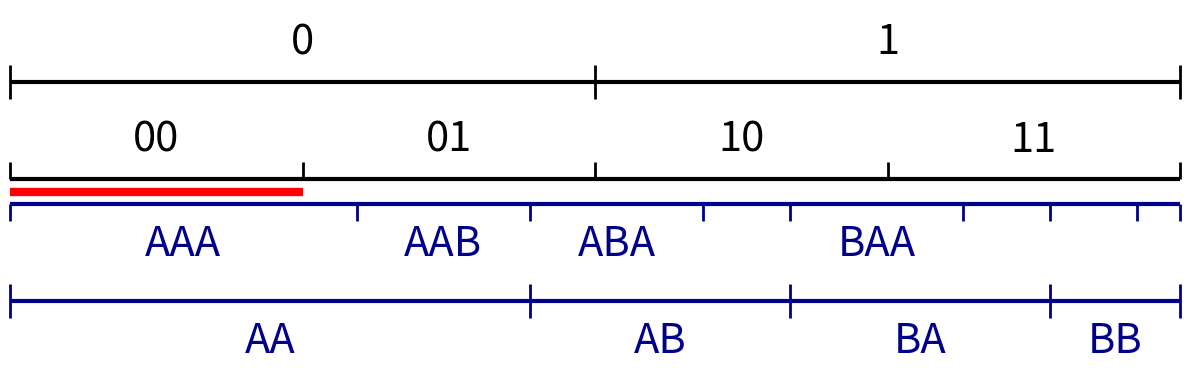

Python code for this plot:
import numpy as np
import matplotlib.pyplot as plt
import itertools

def generate_alphabet_powers(alphabet, power):
    """
    Generate all strings of given power from alphabet and their probabilities.
    
    alphabet: list of (symbol, probability) tuples
    power: integer power (length of strings)
    
    Returns: list of (string, probability) tuples sorted by cumulative probability
    """
    symbols, probs = zip(*alphabet)
    
    # Generate all combinations of length 'power'
    combinations = list(itertools.product(symbols, repeat=power))
    
    result = []
    for combo in combinations:
        string = ''.join(combo)
        # Probability is product of individual symbol probabilities
        prob = 1.0
        for symbol in combo:
            symbol_idx = symbols.index(symbol)
            prob *= probs[symbol_idx]
        result.append((string, prob))
    
    # Sort by the order they appear when iterating through combinations
    # (this gives a natural lexicographic-like ordering)
    return result

# ----------------- Alphabet and Power Definitions -----------------
alphabet_A = [('0', 0.5), ('1', 0.5)]
powers_A = [1,2]  # which powers to show for group A

alphabet_B = [
    ('A', 2/3), ('B', 1/3)
    # ('A', 0.0858), ('B', 0.0135), ('C', 0.0316), ('D', 0.0356), ('E', 0.1197), 
    # ('F', 0.0199), ('G', 0.0219), ('H', 0.0406), ('I', 0.0776), ('J', 0.0012),
    # ('K', 0.0064), ('L', 0.0441), ('M', 0.0304), ('N', 0.0715), ('O', 0.0768), 
    # ('P', 0.0240), ('Q', 0.0039), ('R', 0.0672), ('S', 0.0634), ('T', 0.0893),
    # ('U', 0.0308), ('V', 0.0108), ('W', 0.0135), ('X', 0.0035), ('Y', 0.0156), 
    # ('Z', 0.0014)
]
powers_B = [3,2]  # which powers to show for group B

# ----------------- Zoom Parameters -----------------
zoom_start = 0.0  # start of zoom range [0, 1]
zoom_end = 1.0    # end of zoom range [0, 1]

# ----------------- General Parameters -----------------
x_range = (zoom_start, zoom_end)  # displayed domain
figsize = None

# ----------------- Layout Parameters -----------------
margin_top = 0.15        # distance from top of plot to topmost line
margin_bottom = 0.10     # distance from bottom of plot to bottommost line/labels
margin_between_groups = 0.05  # distance between bottom of group A and top of group B
line_spacing_A = 0.20    # vertical distance between lines in group A
line_spacing_B = 0.20    # vertical distance between lines in group B

# ----------------- Group A Parameters (labels above lines) -----------------
group_A_line_lw = 3
group_A_tick_lw = 2
group_A_color = 'black'
group_A_fontsize = 30
group_A_label_offset = 0.04      # vertical offset for labels from each line
group_A_tick_half_height = 0.035 # half height of division markers
group_A_min_label_width_frac = 0.07  # Only show labels if segment width >= this fraction

# ----------------- Group B Parameters (labels below lines) -----------------
group_B_line_lw = 3
group_B_tick_lw = 2
group_B_color = 'darkblue'
group_B_fontsize = 30
group_B_label_offset = 0.04      # vertical offset for labels from each line
group_B_tick_half_height = 0.035 # half height of division markers
group_B_min_label_width_frac = 0.08  # Only show labels if segment width >= this fraction

# ----------------- Figure size calculation -----------------
n_lines_A = len(powers_A)
n_lines_B = len(powers_B)
n_total_lines = n_lines_A + n_lines_B

if figsize is None:
    figsize = (12, max(3.0, 0.6 * n_total_lines + 1.5))

fig, ax = plt.subplots(figsize=figsize)

# ----------------- Y positions -----------------
x0, x1 = x_range
x_len = x1 - x0
zoom_scale = 1.0 / (zoom_end - zoom_start)

# Group A lines: start from top and space downward
y_top = 1.0 - margin_top
if n_lines_A == 1:
    y_positions_A = [y_top]
else:
    y_positions_A = [y_top - i * line_spacing_A for i in range(n_lines_A)]

# Group B lines: start below group A with margin_between_groups
if n_lines_A > 0:
    y_start_B = y_positions_A[-1] - margin_between_groups
else:
    y_start_B = y_top - margin_between_groups

if n_lines_B == 1:
    y_positions_B = [y_start_B]
else:
    y_positions_B = [y_start_B - i * line_spacing_B for i in range(n_lines_B)]

def get_visible_segments(cdf_edges, strings_probs, zoom_start, zoom_end):
    """
    Return segments and ticks that are visible in the zoom range.
    """
    visible_segments = []
    visible_ticks = []
    
    for i, (string, prob) in enumerate(strings_probs):
        seg_start = cdf_edges[i]
        seg_end = cdf_edges[i + 1]
        
        # Check if segment overlaps with zoom range
        if seg_end > zoom_start and seg_start < zoom_end:
            # Calculate visible portion of segment
            vis_start = max(seg_start, zoom_start)
            vis_end = min(seg_end, zoom_end)
            
            # Map to display coordinates
            display_start = x0 + (vis_start - zoom_start) / (zoom_end - zoom_start) * x_len
            display_end = x0 + (vis_end - zoom_start) / (zoom_end - zoom_start) * x_len
            
            visible_segments.append({
                'string': string,
                'original_start': seg_start,
                'original_end': seg_end,
                'display_start': display_start,
                'display_end': display_end,
                'display_width': display_end - display_start,
                'is_complete': (seg_start >= zoom_start and seg_end <= zoom_end)
            })
    
    # Calculate visible ticks
    for i, edge in enumerate(cdf_edges):
        if zoom_start <= edge <= zoom_end:
            display_x = x0 + (edge - zoom_start) / (zoom_end - zoom_start) * x_len
            visible_ticks.append(display_x)
    
    return visible_segments, visible_ticks

# ----------------- Draw Group A lines -----------------
for line_idx, (power, y) in enumerate(zip(powers_A, y_positions_A)):
    is_last_line_A = (line_idx == len(powers_A) - 1)
    
    strings_probs = generate_alphabet_powers(alphabet_A, power)
    strings, probs = zip(*strings_probs)
    probs = np.array(probs)
    
    # Normalize probabilities (defensive)
    if not np.isclose(probs.sum(), 1.0):
        probs = probs / probs.sum()
    
    # Calculate original CDF edges
    cdf_edges = np.concatenate(([0.0], np.cumsum(probs)))
    
    # Get visible segments and ticks
    visible_segments, visible_ticks = get_visible_segments(cdf_edges, strings_probs, zoom_start, zoom_end)
    
    # Main horizontal line
    lc_main = ax.hlines(y, x0, x1, colors=group_A_color, linewidth=group_A_line_lw, zorder=2)
    try:
        lc_main.set_capstyle('butt')
    except Exception:
        pass
    
    # Division markers
    if visible_ticks:
        if is_last_line_A:
            # Last line of group A: ticks only extend above the line
            tick_bottom = y
            tick_top = y + group_A_tick_half_height
        else:
            # Regular ticks extend both above and below
            tick_bottom = y - group_A_tick_half_height
            tick_top = y + group_A_tick_half_height
            
        lc_ticks = ax.vlines(
            visible_ticks, tick_bottom, tick_top,
            colors=group_A_color, linewidth=group_A_tick_lw,
            clip_on=False, zorder=3
        )
        try:
            lc_ticks.set_capstyle('butt')
        except Exception:
            pass
    
    # Labels above the line (only if segment is wide enough and complete)
    min_width = group_A_min_label_width_frac * x_len
    for seg in visible_segments:
        # Only show label if segment is complete and wide enough in display coordinates
        if seg['is_complete'] and seg['display_width'] >= min_width:
            x_center = (seg['display_start'] + seg['display_end']) / 2.0
            ax.text(x_center, y + group_A_label_offset, seg['string'], 
                   ha='center', va='bottom', fontsize=group_A_fontsize, 
                   color=group_A_color, zorder=4)

# ----------------- Draw Group B lines -----------------
for line_idx, (power, y) in enumerate(zip(powers_B, y_positions_B)):
    is_first_line_B = (line_idx == 0)
    
    strings_probs = generate_alphabet_powers(alphabet_B, power)
    strings, probs = zip(*strings_probs)
    probs = np.array(probs)
    
    # Normalize probabilities (defensive)
    if not np.isclose(probs.sum(), 1.0):
        probs = probs / probs.sum()
    
    # Calculate original CDF edges
    cdf_edges = np.concatenate(([0.0], np.cumsum(probs)))
    
    # Get visible segments and ticks
    visible_segments, visible_ticks = get_visible_segments(cdf_edges, strings_probs, zoom_start, zoom_end)
    
    # Main horizontal line
    lc_main = ax.hlines(y, x0, x1, colors=group_B_color, linewidth=group_B_line_lw, zorder=2)
    try:
        lc_main.set_capstyle('butt')
    except Exception:
        pass
    
    # Division markers
    if visible_ticks:
        if is_first_line_B:
            # First line of group B: ticks only extend below the line
            tick_bottom = y - group_B_tick_half_height
            tick_top = y
        else:
            # Regular ticks extend both above and below
            tick_bottom = y - group_B_tick_half_height
            tick_top = y + group_B_tick_half_height
            
        lc_ticks = ax.vlines(
            visible_ticks, tick_bottom, tick_top,
            colors=group_B_color, linewidth=group_B_tick_lw,
            clip_on=False, zorder=3
        )
        try:
            lc_ticks.set_capstyle('butt')
        except Exception:
            pass
    
    # Labels below the line (only if segment is wide enough and complete)
    min_width = group_B_min_label_width_frac * x_len
    for seg in visible_segments:
        # Only show label if segment is complete and wide enough in display coordinates
        if seg['is_complete'] and seg['display_width'] >= min_width:
            x_center = (seg['display_start'] + seg['display_end']) / 2.0
            ax.text(x_center, y - group_B_label_offset, seg['string'], 
                   ha='center', va='top', fontsize=group_B_fontsize, 
                   color=group_B_color, zorder=4)

# ----------------- Highlight Line Parameters -----------------
highlight_bounds = (0.0, 0.25)  # interval in original coordinates where highlight appears
highlight_color = 'red'
highlight_linewidth = 6

# Calculate position between groups
if n_lines_A > 0 and n_lines_B > 0:
    highlight_y = (y_positions_A[-1] + y_positions_B[0]) / 2
elif n_lines_A > 0:
    highlight_y = y_positions_A[-1] - margin_between_groups / 2
elif n_lines_B > 0:
    highlight_y = y_positions_B[0] + margin_between_groups / 2
else:
    highlight_y = 0.5  # fallback

# Check if highlight interval overlaps with zoom range
highlight_start, highlight_end = highlight_bounds
if highlight_end > zoom_start and highlight_start < zoom_end:
    # Calculate visible portion of highlight
    vis_highlight_start = max(highlight_start, zoom_start)
    vis_highlight_end = min(highlight_end, zoom_end)
    
    # Map to display coordinates
    display_highlight_start = x0 + (vis_highlight_start - zoom_start) / (zoom_end - zoom_start) * x_len
    display_highlight_end = x0 + (vis_highlight_end - zoom_start) / (zoom_end - zoom_start) * x_len
    
    # Draw thick red highlight line
    ax.hlines(highlight_y, display_highlight_start, display_highlight_end, 
              colors=highlight_color, linewidth=highlight_linewidth, zorder=5)

# ----------------- Axes formatting -----------------
ax.set_xlim(x0, x1)

# Calculate y limits
y_max = 1.0
if n_lines_B > 0:
    # Account for labels below the lowest line in group B
    y_min = y_positions_B[-1] - group_B_label_offset - margin_bottom
else:
    y_min = y_positions_A[-1] - margin_bottom

ax.set_ylim(y_min, y_max)

ax.set_xticks([])
ax.set_yticks([])
for spine in ax.spines.values():
    spine.set_visible(False)

plt.tight_layout()
plt.savefig('AB-caveat.svg')
# plt.show()
